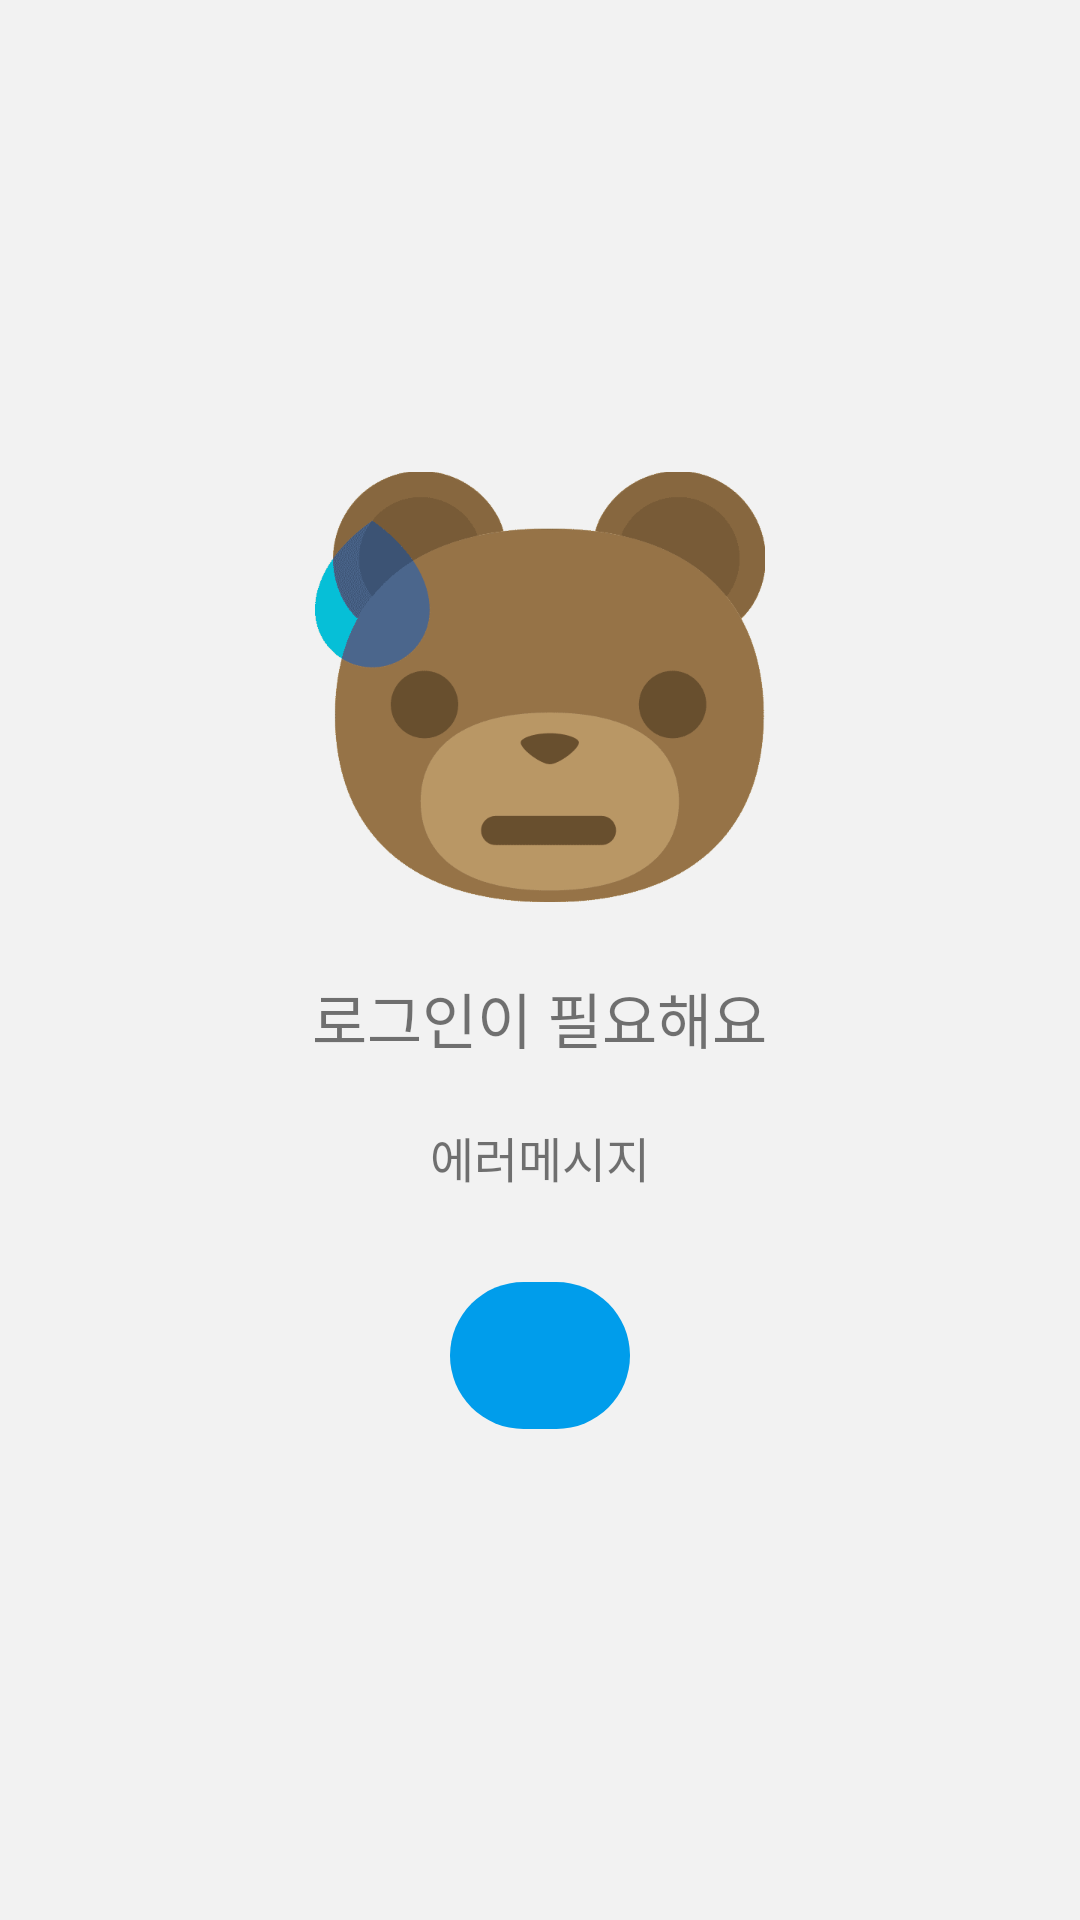

Reconstruct the res/layout file that produces this screen, plus the resources it refers to.
<!-- AndroidManifest.xml: application theme MyMaterialTheme -->
<!-- res/layout/fragment_error.xml -->
<?xml version="1.0" encoding="utf-8"?>
<LinearLayout xmlns:android="http://schemas.android.com/apk/res/android"
    xmlns:app="http://schemas.android.com/apk/res-auto"
    android:orientation="vertical" android:layout_width="match_parent"
    android:layout_height="match_parent"
    android:gravity="center"
    android:padding="20dp">

    <ImageView
        android:layout_height="wrap_content"
        app:srcCompat="@drawable/errorscreen"
        android:id="@+id/imgErrorStatus"
        android:layout_width="150dp" />

    <TextView
        android:text="로그인이 필요해요"
        android:layout_width="wrap_content"
        android:layout_height="wrap_content"
        android:id="@+id/txtErrorMsg1"
        android:textSize="20sp" />

    <TextView
        android:layout_width="wrap_content"
        android:layout_height="wrap_content"
        android:id="@+id/txtErrorMsg2"
        android:text="에러메시지"
        android:layout_marginTop="20dp"
        android:textSize="16sp"
        android:gravity="center"
        android:lineSpacingExtra="6sp" />

    <TextView
        android:layout_width="wrap_content"
        android:layout_height="wrap_content"
        android:id="@+id/btnError"
        android:textColor="@android:color/white"
        android:layout_margin="30dp"
        android:background="@drawable/btninfoaddbg"
        android:paddingBottom="15dp"
        android:paddingLeft="30dp"
        android:paddingRight="30dp"
        android:paddingTop="15dp" />
</LinearLayout>
<!-- resources referenced by this layout -->
<resources>
  <!-- drawable btninfoaddbg (drawable-hdpi) -->
  <?xml version="1.0" encoding="utf-8"?>
  <shape xmlns:android="http://schemas.android.com/apk/res/android"
      android:shape="rectangle">
  
      <solid android:color="@color/colorPrimaryAccent"/>
      <corners android:radius="30dp" />
      <padding android:bottom="3dip"
          android:left="7dip"
          android:right="7dip"
          android:top="3dip"/>
  
  </shape>
  <!-- drawable errorscreen: png bitmap (drawable-xxhdpi, 9776 bytes) -->
  <style name="MyMaterialTheme" parent="MyMaterialTheme.Base">
  
      </style>
  <color name="colorPrimaryAccent">#009deb</color>
  <style name="MyMaterialTheme.Base" parent="Theme.AppCompat.Light.NoActionBar">
          <item name="windowNoTitle">true</item>
          <item name="windowActionBar">false</item>
          <item name="colorPrimary">@color/colorPrimary</item>
          <item name="colorPrimaryDark">@color/colorPrimaryDark</item>
          <item name="colorAccent">@color/colorAccent</item>
          <item name="android:windowBackground">@color/colorBackground</item>
      </style>
  <color name="colorPrimary">#45beff</color>
  <color name="colorPrimaryDark">#2a3587</color>
  <color name="colorAccent">#FF4081</color>
  <color name="colorBackground">#F2F2F2</color>
</resources>
